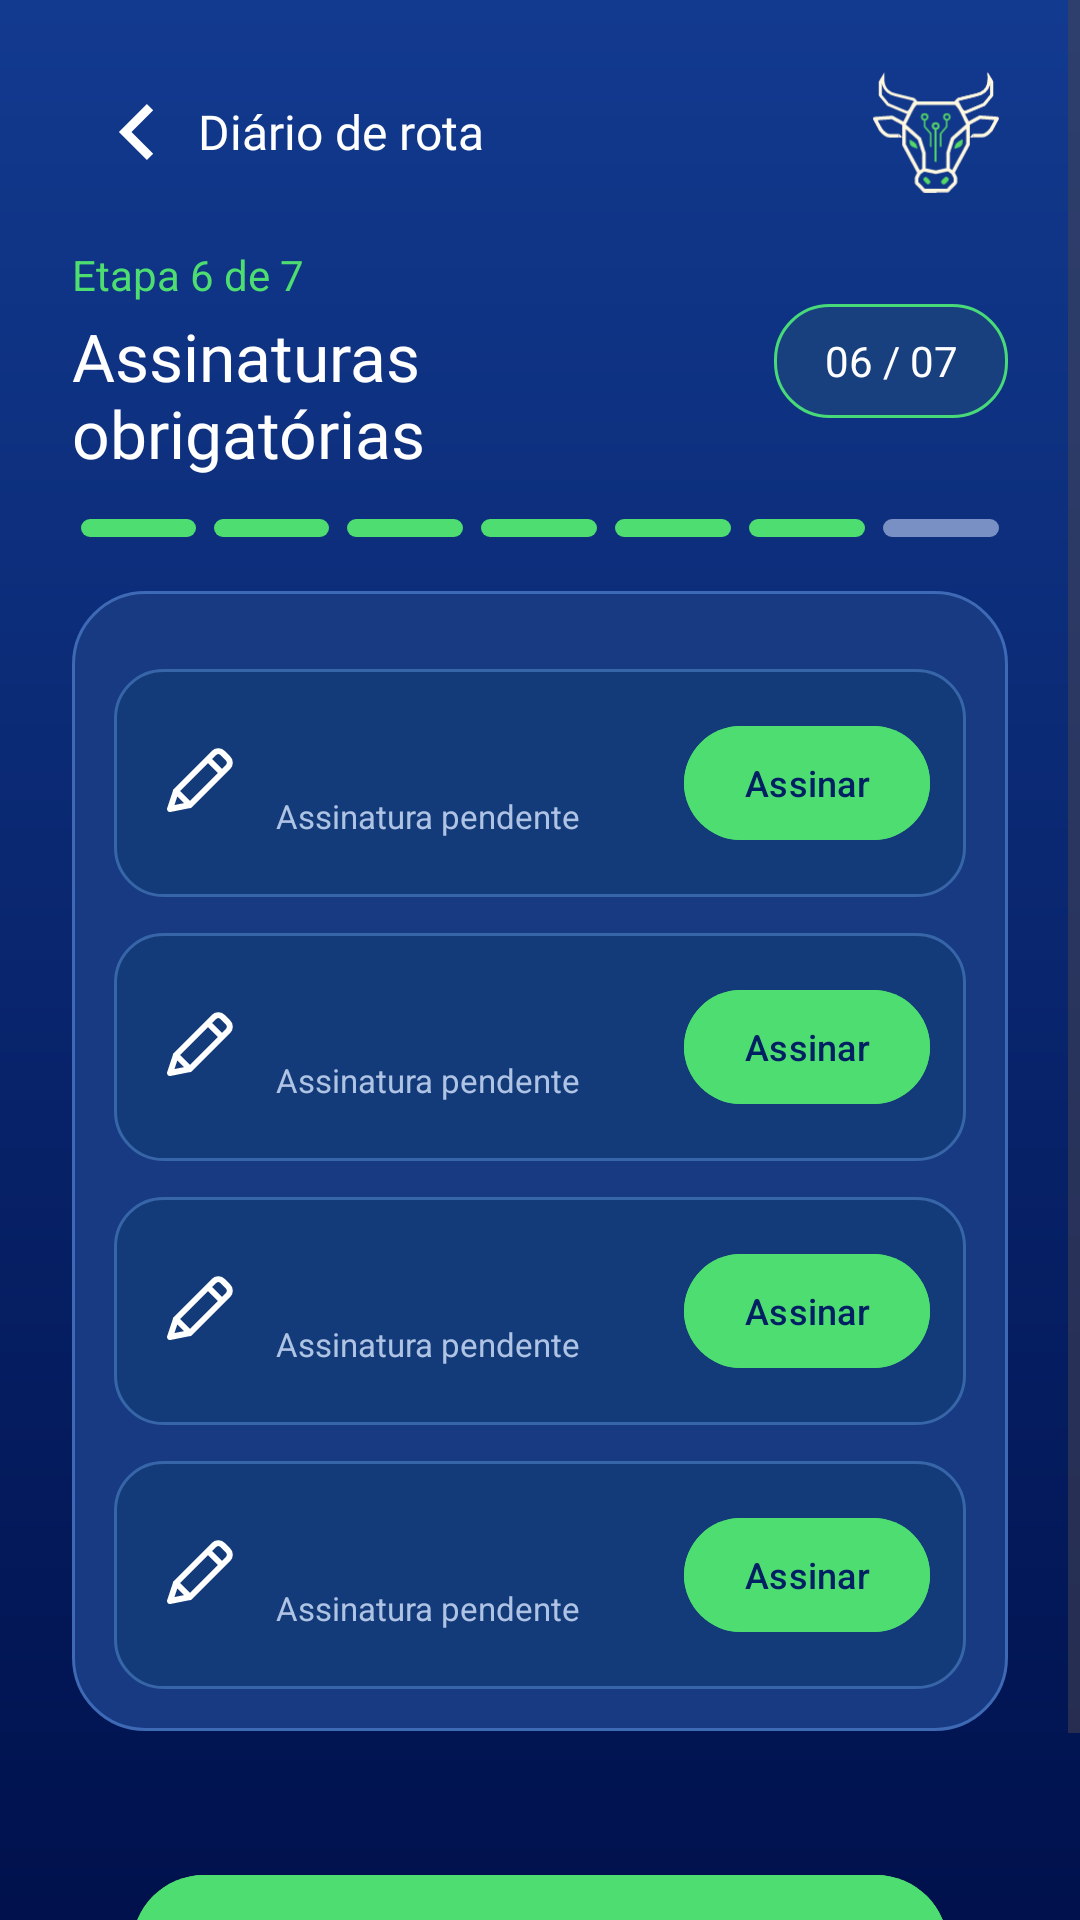

Layout XML and referenced resources for this Android screen:
<!-- AndroidManifest.xml: activity theme Theme.Efficientiamobile.RouteDiary -->
<!-- res/layout/activity_route_diary_step_five.xml -->
<?xml version="1.0" encoding="utf-8"?>
<ScrollView xmlns:android="http://schemas.android.com/apk/res/android" xmlns:app="http://schemas.android.com/apk/res-auto" android:id="@+id/routeStepFiveRoot" android:layout_width="match_parent" android:layout_height="match_parent" android:background="@drawable/route_diary_background" android:fillViewport="true">
    <LinearLayout android:layout_width="match_parent" android:layout_height="wrap_content" android:orientation="vertical" android:paddingStart="24dp" android:paddingTop="20dp" android:paddingEnd="24dp" android:paddingBottom="32dp">
        <LinearLayout android:layout_width="match_parent" android:layout_height="48dp" android:gravity="center_vertical" android:orientation="horizontal"><ImageButton android:id="@+id/btnRouteStepFiveBack" android:layout_width="42dp" android:layout_height="42dp" android:background="?attr/selectableItemBackgroundBorderless" android:contentDescription="@string/route_back_description" android:padding="8dp" android:src="@drawable/ic_route_back"/><TextView android:layout_width="wrap_content" android:layout_height="wrap_content" android:fontFamily="@font/ibm_plex_sans_semibold" android:text="@string/route_diary_title" android:textColor="#FFFFFF" android:textSize="16sp"/><Space android:layout_width="0dp" android:layout_height="1dp" android:layout_weight="1" /><ImageView android:layout_width="48dp" android:layout_height="48dp" android:src="@drawable/logo_effi" android:tag="@string/cow_logo_tag" android:contentDescription="@string/cow_logo_sound_description" android:padding="3dp" /></LinearLayout>
        <LinearLayout android:layout_width="match_parent" android:layout_height="wrap_content" android:layout_marginTop="14dp" android:gravity="center_vertical" android:orientation="horizontal"><LinearLayout android:layout_width="0dp" android:layout_height="wrap_content" android:layout_weight="1" android:orientation="vertical"><TextView android:layout_width="wrap_content" android:layout_height="wrap_content" android:text="@string/route_step_five_count" android:textColor="#4DDD70"/><TextView android:layout_width="wrap_content" android:layout_height="wrap_content" android:layout_marginTop="3dp" android:fontFamily="@font/ibm_plex_sans_semibold" android:text="@string/route_step_five_title" android:textColor="#FFFFFF" android:textSize="22sp"/></LinearLayout><TextView android:layout_width="78dp" android:layout_height="38dp" android:background="@drawable/route_diary_badge" android:gravity="center" android:text="@string/route_step_five_badge" android:textColor="#FFFFFF"/></LinearLayout>
        <LinearLayout android:layout_width="match_parent" android:layout_height="6dp" android:layout_marginTop="14dp" android:orientation="horizontal" android:weightSum="7"><View android:layout_width="0dp" android:layout_height="6dp" android:layout_marginHorizontal="3dp" android:layout_weight="1" android:background="@drawable/route_progress_active"/><View android:layout_width="0dp" android:layout_height="6dp" android:layout_marginHorizontal="3dp" android:layout_weight="1" android:background="@drawable/route_progress_active"/><View android:layout_width="0dp" android:layout_height="6dp" android:layout_marginHorizontal="3dp" android:layout_weight="1" android:background="@drawable/route_progress_active"/><View android:layout_width="0dp" android:layout_height="6dp" android:layout_marginHorizontal="3dp" android:layout_weight="1" android:background="@drawable/route_progress_active"/><View android:layout_width="0dp" android:layout_height="6dp" android:layout_marginHorizontal="3dp" android:layout_weight="1" android:background="@drawable/route_progress_active"/><View android:layout_width="0dp" android:layout_height="6dp" android:layout_marginHorizontal="3dp" android:layout_weight="1" android:background="@drawable/route_progress_active"/><View android:layout_width="0dp" android:layout_height="6dp" android:layout_marginHorizontal="3dp" android:layout_weight="1" android:background="@drawable/route_progress_inactive"/></LinearLayout>
        <LinearLayout android:layout_width="match_parent" android:layout_height="wrap_content" android:layout_marginTop="18dp" android:background="@drawable/route_diary_surface" android:orientation="vertical" android:padding="14dp"><include android:id="@+id/signatureRancher" layout="@layout/view_route_signature"/><include android:id="@+id/signatureDriver" layout="@layout/view_route_signature"/><include android:id="@+id/signatureManeuverer" layout="@layout/view_route_signature"/><include android:id="@+id/signatureCorralWorker" layout="@layout/view_route_signature"/></LinearLayout>
        <com.google.android.material.button.MaterialButton android:id="@+id/btnRouteStepFiveContinue" android:layout_width="match_parent" android:layout_height="56dp" android:layout_marginStart="20dp" android:layout_marginTop="44dp" android:layout_marginEnd="20dp" android:backgroundTint="#4DDD70" android:text="@string/route_continue" android:textAllCaps="false" android:textColor="#002064" android:textSize="18sp" app:cornerRadius="28dp"/>
    </LinearLayout>
</ScrollView>
<!-- res/layout/view_route_signature.xml (included above) -->
<?xml version="1.0" encoding="utf-8"?>
<LinearLayout xmlns:android="http://schemas.android.com/apk/res/android"
    xmlns:app="http://schemas.android.com/apk/res-auto"
    android:layout_width="match_parent" android:layout_height="wrap_content"
    android:layout_marginTop="12dp" android:background="@drawable/route_signature_row"
    android:orientation="vertical" android:padding="12dp">
    <LinearLayout android:layout_width="match_parent" android:layout_height="52dp"
        android:gravity="center_vertical" android:orientation="horizontal">
        <ImageView android:layout_width="32dp" android:layout_height="32dp"
            android:contentDescription="@string/signature_pen_description"
            android:src="@drawable/ic_signature_pen" />
        <LinearLayout android:layout_width="0dp" android:layout_height="wrap_content"
            android:layout_marginStart="10dp" android:layout_weight="1" android:orientation="vertical">
            <TextView android:id="@+id/signatureRole" android:layout_width="wrap_content"
                android:layout_height="wrap_content" android:fontFamily="@font/ibm_plex_sans_semibold"
                android:textColor="#FFFFFF" android:textSize="15sp" />
            <TextView android:id="@+id/signatureStatus" android:layout_width="wrap_content"
                android:layout_height="wrap_content" android:layout_marginTop="2dp"
                android:text="@string/route_signature_pending" android:textColor="#AFC3E5"
                android:textSize="11sp" />
        </LinearLayout>
        <com.google.android.material.button.MaterialButton
            android:id="@+id/btnSignRole" android:layout_width="82dp" android:layout_height="38dp"
            android:insetTop="0dp" android:insetBottom="0dp" android:minHeight="0dp"
            android:paddingHorizontal="4dp" android:backgroundTint="#4DDD70"
            android:text="@string/route_sign_action" android:textAllCaps="false"
            android:textColor="#002064" android:textSize="12sp" app:cornerRadius="19dp" />
    </LinearLayout>
    <ImageView android:id="@+id/signatureImage" android:layout_width="match_parent"
        android:layout_height="80dp" android:layout_marginTop="8dp"
        android:contentDescription="@string/route_signature_preview"
        android:scaleType="fitCenter" android:visibility="gone" />
</LinearLayout>
<!-- resources referenced by this layout -->
<resources>
  <!-- drawable ic_route_back (drawable) -->
  <?xml version="1.0" encoding="utf-8"?>
  <vector xmlns:android="http://schemas.android.com/apk/res/android"
      android:width="28dp" android:height="28dp"
      android:viewportWidth="24" android:viewportHeight="24">
      <path android:fillColor="#FFFFFF" android:pathData="M15.4,4L7.4,12l8,8l1.8,-1.8L11,12l6.2,-6.2z" />
  </vector>
  <!-- drawable route_diary_background (drawable) -->
  <?xml version="1.0" encoding="utf-8"?>
  <shape xmlns:android="http://schemas.android.com/apk/res/android" android:shape="rectangle">
      <gradient android:angle="270" android:startColor="#123A8F" android:endColor="#00114D" />
  </shape>
  <!-- drawable route_diary_badge (drawable) -->
  <?xml version="1.0" encoding="utf-8"?>
  <shape xmlns:android="http://schemas.android.com/apk/res/android" android:shape="rectangle">
      <solid android:color="#18407E" />
      <corners android:radius="18dp" />
      <stroke android:width="1dp" android:color="#48DA79" />
  </shape>
  <!-- drawable route_diary_surface (drawable) -->
  <?xml version="1.0" encoding="utf-8"?>
  <shape xmlns:android="http://schemas.android.com/apk/res/android" android:shape="rectangle">
      <solid android:color="#173A82" />
      <corners android:radius="24dp" />
      <stroke android:width="1dp" android:color="#3E69B5" />
  </shape>
  <!-- drawable route_progress_active (drawable) -->
  <?xml version="1.0" encoding="utf-8"?>
  <shape xmlns:android="http://schemas.android.com/apk/res/android" android:shape="rectangle">
      <solid android:color="#4DDD70" />
      <corners android:radius="4dp" />
  </shape>
  <!-- drawable route_progress_inactive (drawable) -->
  <?xml version="1.0" encoding="utf-8"?>
  <shape xmlns:android="http://schemas.android.com/apk/res/android" android:shape="rectangle">
      <solid android:color="#7890C3" />
      <corners android:radius="4dp" />
  </shape>
  <string name="cow_logo_sound_description">Logo Efficientia. Toque para ouvir o mugido.</string>
  <string name="cow_logo_tag" translatable="false">cow_logo</string>
  <string name="route_back_description">Voltar</string>
  <string name="route_continue">Continuar</string>
  <string name="route_diary_title">Diário de rota</string>
  <string name="route_sign_action">Assinar</string>
  <string name="route_signature_pending">Assinatura pendente</string>
  <string name="route_signature_preview">Prévia da assinatura</string>
  <string name="route_step_five_badge">06 / 07</string>
  <string name="route_step_five_count">Etapa 6 de 7</string>
  <string name="route_step_five_title">Assinaturas obrigatórias</string>
  <string name="signature_pen_description">Desenhar assinatura</string>
  <style name="Theme.Efficientiamobile.RouteDiary" parent="Theme.Efficientiamobile">
          <item name="android:windowAnimationStyle">@style/Animation.Efficientiamobile.RouteDiary</item>
      </style>
  <style name="Theme.Efficientiamobile" parent="Base.Theme.Efficientiamobile" />
  <style name="Animation.Efficientiamobile.RouteDiary" parent="@android:style/Animation.Activity">
          <item name="android:activityOpenEnterAnimation">@anim/route_no_transition</item>
          <item name="android:activityOpenExitAnimation">@anim/route_no_transition</item>
          <item name="android:activityCloseEnterAnimation">@anim/route_no_transition</item>
          <item name="android:activityCloseExitAnimation">@anim/route_no_transition</item>
      </style>
  <style name="Base.Theme.Efficientiamobile" parent="Theme.Material3.DayNight.NoActionBar">
          
          
      </style>
</resources>
